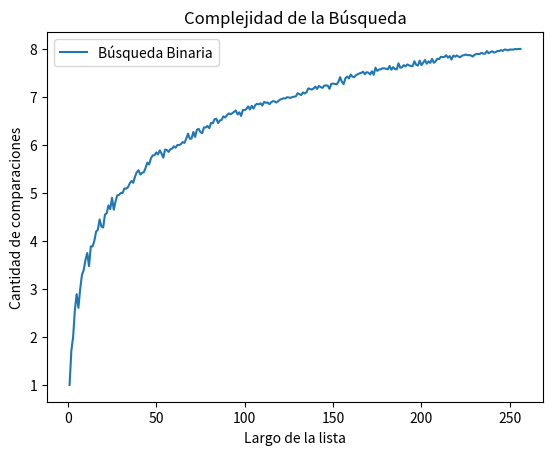

Source code (Python):
# Contar comparaciones en la búsqueda binaria 6.20
# Búsqueda binaria 6.14
def donde_insertar(lista, x,verbose = False):
    if verbose:
        print(f'[DEBUG] izq |der |medio')
    izq = 0
    der = len(lista) - 1
    if len(lista) == 0:
        #print('0')
        return 0
    comps = 0               # inicializo en cero la cantidad de comparaciones
    while izq <= der:
        medio = (izq + der) // 2
        if verbose:
            print(f'[DEBUG] {izq:3d} |{der:>3d} |{medio:3d}')
        comps += 1  # sumo la comparación que estoy por hacer
        if lista[medio] > x:
            der = medio - 1 # descarto mitad derecha
        else:               # if lista[medio] < x:
            izq = medio + 1 # descarto mitad izquierda
    #print(medio)
    #print(comps)
    return medio , comps

import random
def generar_lista(n, m):
    l = random.sample(range(m), k = n)
    l.sort()
    return l
def generar_elemento(m):
    return random.randint(0, m-1)

m = 10000       #cantidad de valores disponibles para los elementos dentro de la lista
n = 100         #cantidad de numeros en lista
k = 1000        #cantidad de iteraciones

def experimento_binario_promedio(lista, m, k):
    comps_tot = 0
    for i in range(k):
        x = generar_elemento(m)
        comps_tot += donde_insertar(lista,x)[1]
    comps_prom = comps_tot / k
    return comps_prom

import matplotlib.pyplot as plt
import numpy as np

largos = np.arange(256) + 1 # estos son los largos de listas que voy a usar
comps_promedio = np.zeros(256) # aca guardo el promedio de comparaciones sobre una lista de largo i, para i entre 1 y 256.

for i, n in enumerate(largos):
    lista = generar_lista(n, m) # genero lista de largo n
    comps_promedio[i] = experimento_binario_promedio(lista, m, k)

# ahora grafico largos de listas contra operaciones promedio de búsqueda.
plt.plot(largos,comps_promedio,label = 'Búsqueda Binaria')
plt.xlabel("Largo de la lista")
plt.ylabel("Cantidad de comparaciones")
plt.title("Complejidad de la Búsqueda")
plt.legend()
plt.show()